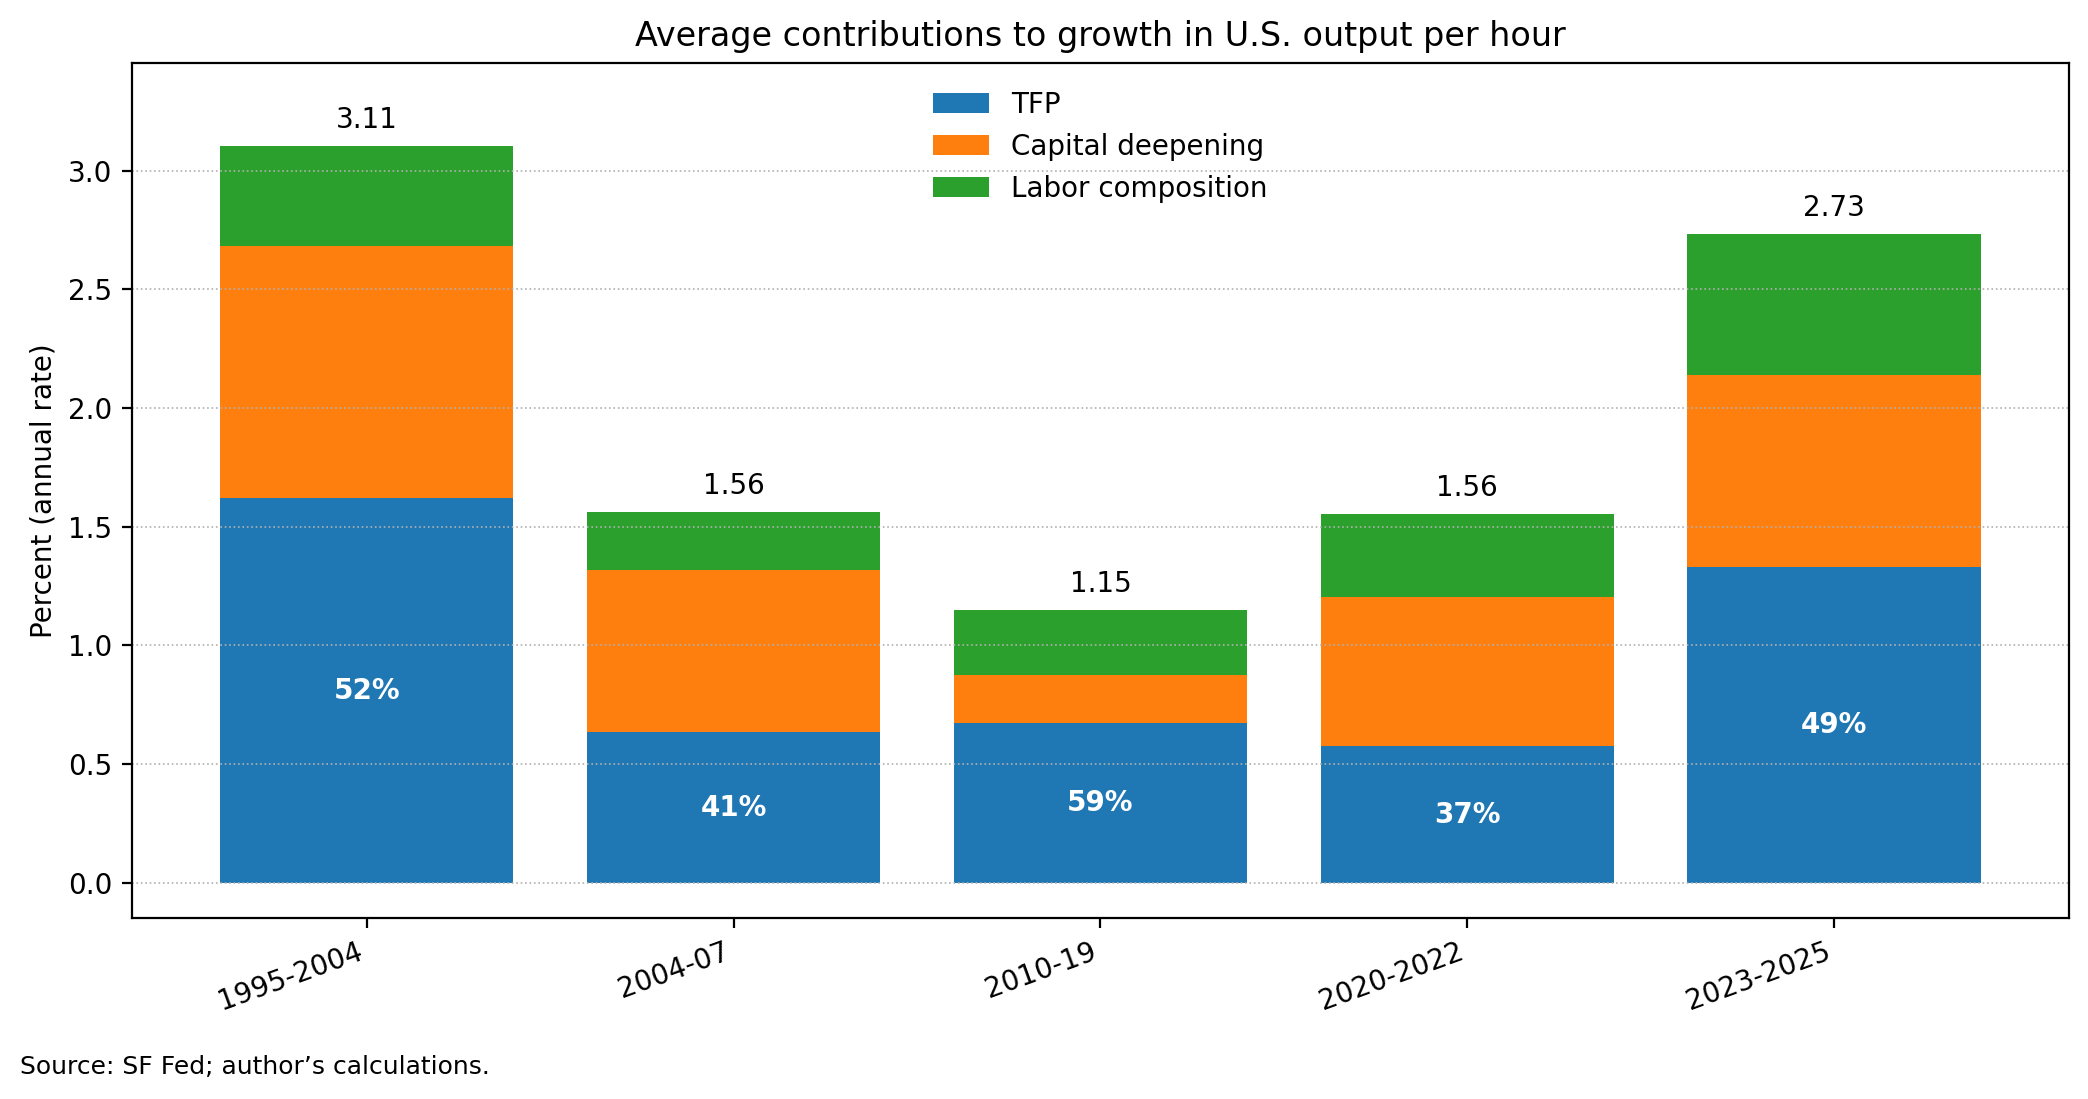

Values plotted in this chart, from the file beside it:
period, start, end, labor_composition, capital_deepening, tfp, total_lp, tfp_share_pct, n_quarters
1995-2004, 1995Q1, 2004Q4, 0.4231, 1.062, 1.62, 3.105, 52.17, 40
2004-07, 2004Q1, 2007Q4, 0.2451, 0.684, 0.6346, 1.564, 40.58, 16
2010-19, 2010Q1, 2019Q4, 0.2762, 0.1999, 0.6752, 1.151, 58.65, 40
2020-2022, 2020Q1, 2022Q4, 0.3535, 0.6278, 0.5746, 1.556, 36.93, 12
2023-2025, 2023Q1, 2025Q4, 0.5953, 0.8096, 1.329, 2.734, 48.62, 12
